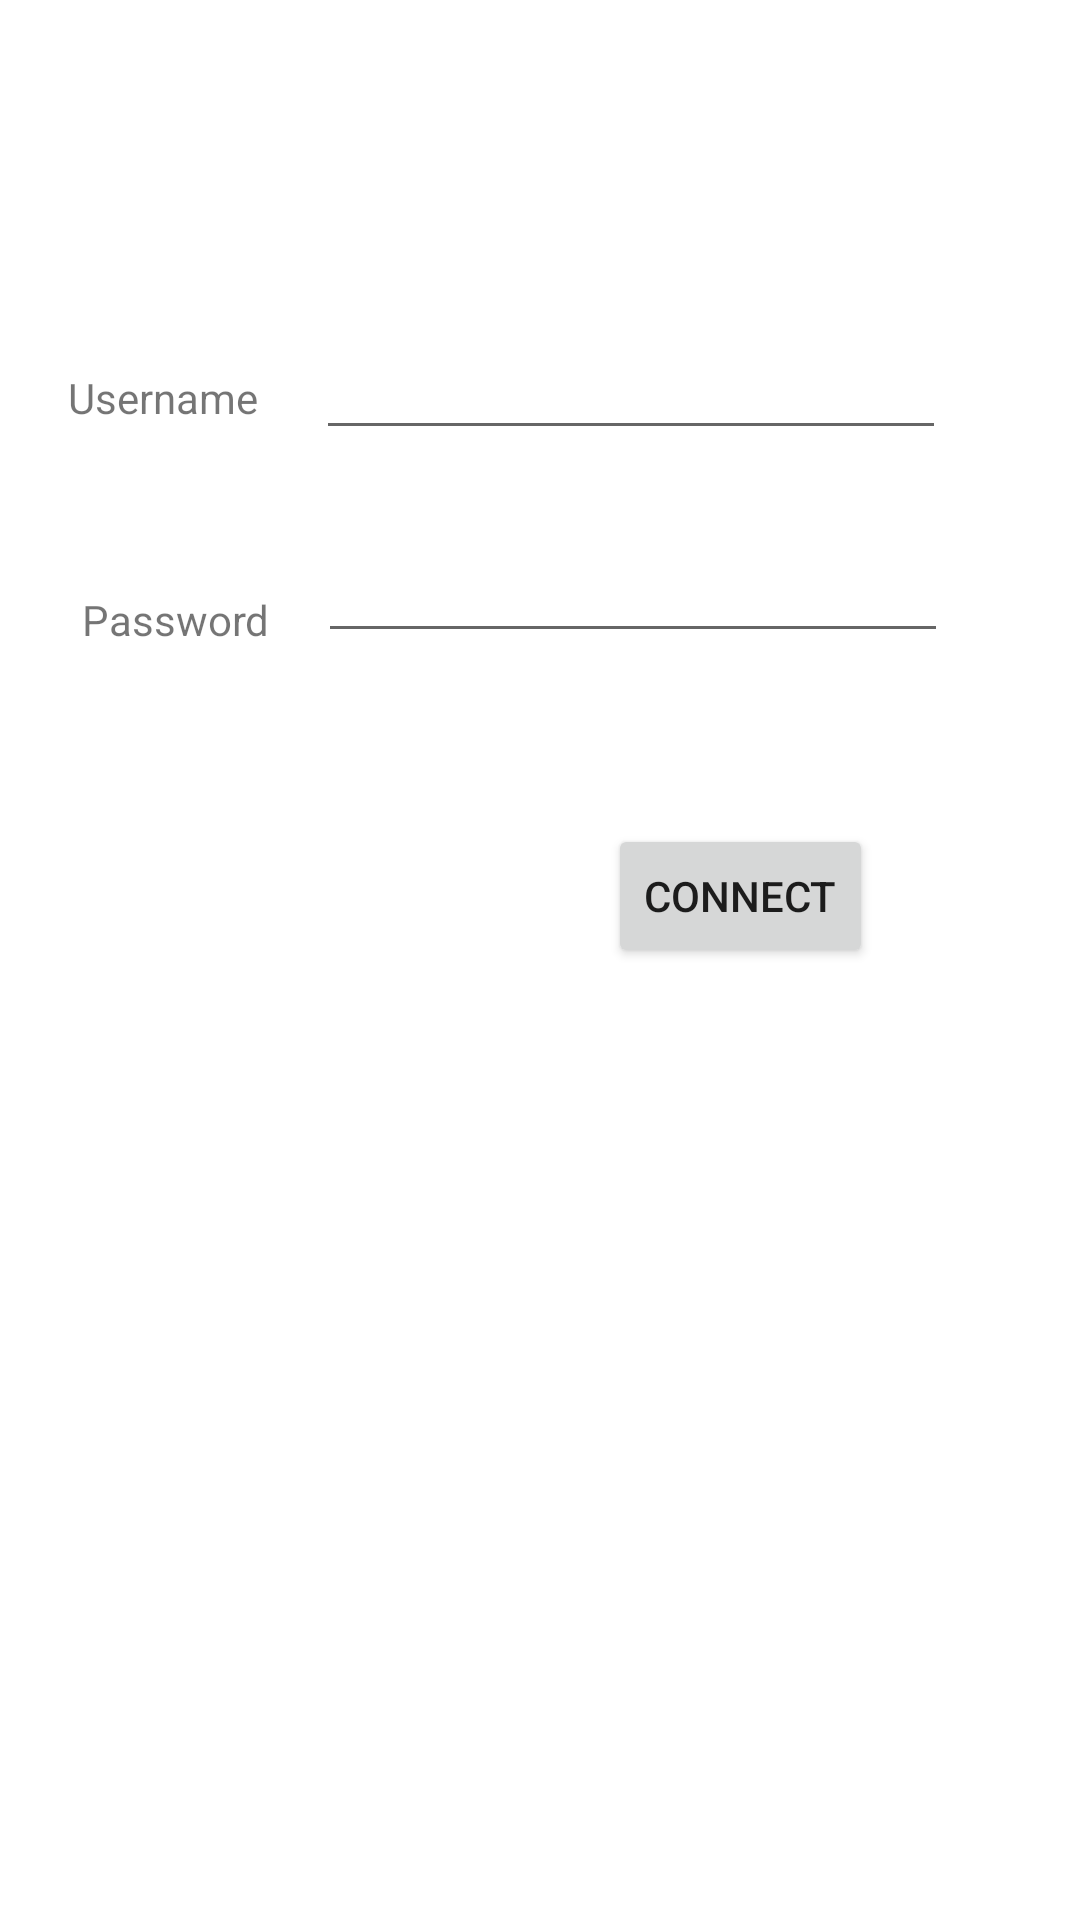

Layout XML and referenced resources for this Android screen:
<!-- AndroidManifest.xml: application theme Theme.Onehub -->
<!-- res/layout/activity_main.xml -->
<?xml version="1.0" encoding="utf-8"?>
<androidx.constraintlayout.widget.ConstraintLayout xmlns:android="http://schemas.android.com/apk/res/android"
    xmlns:app="http://schemas.android.com/apk/res-auto"
    xmlns:tools="http://schemas.android.com/tools"
    android:layout_width="match_parent"
    android:layout_height="match_parent"
    tools:context=".activities.MainActivity">

    <TextView
        android:id="@+id/textView"
        android:layout_width="wrap_content"
        android:layout_height="wrap_content"
        android:layout_marginTop="123dp"
        android:layout_marginEnd="16dp"
        android:text="Username "
        app:layout_constraintEnd_toStartOf="@+id/tuser"
        app:layout_constraintHorizontal_chainStyle="packed"
        app:layout_constraintStart_toStartOf="parent"
        app:layout_constraintTop_toTopOf="parent" />

    <EditText
        android:id="@+id/tuser"
        android:layout_width="wrap_content"
        android:layout_height="wrap_content"
        android:layout_marginEnd="22dp"
        android:ems="10"
        android:inputType="textPersonName"
        app:layout_constraintBaseline_toBaselineOf="@+id/textView"
        app:layout_constraintEnd_toEndOf="parent"
        app:layout_constraintStart_toEndOf="@+id/textView" />

    <TextView
        android:id="@+id/textView2"
        android:layout_width="wrap_content"
        android:layout_height="wrap_content"
        android:layout_marginTop="47dp"
        android:layout_marginEnd="16dp"
        android:text="Password"
        app:layout_constraintEnd_toStartOf="@+id/tpass"
        app:layout_constraintHorizontal_chainStyle="packed"
        app:layout_constraintStart_toStartOf="parent"
        app:layout_constraintTop_toBottomOf="@+id/tuser" />

    <EditText
        android:id="@+id/tpass"
        android:layout_width="wrap_content"
        android:layout_height="wrap_content"
        android:layout_marginEnd="17dp"
        android:ems="10"
        android:inputType="textPassword"
        app:layout_constraintBottom_toTopOf="@+id/textView2"
        app:layout_constraintEnd_toEndOf="parent"
        app:layout_constraintStart_toEndOf="@+id/textView2"
        app:layout_constraintTop_toTopOf="@+id/textView2" />

    <Button
        android:id="@+id/connect"
        android:layout_width="wrap_content"
        android:layout_height="wrap_content"
        android:layout_marginTop="57dp"
        android:layout_marginEnd="69dp"
        android:text="Connect"
        app:layout_constraintEnd_toEndOf="parent"
        app:layout_constraintTop_toBottomOf="@+id/tpass" />
</androidx.constraintlayout.widget.ConstraintLayout>
<!-- resources referenced by this layout -->
<resources>
  <style name="Theme.Onehub" parent="Theme.MaterialComponents.DayNight.DarkActionBar">
          
          <item name="colorPrimary">@color/purple_500</item>
          <item name="colorPrimaryVariant">@color/purple_700</item>
          <item name="colorOnPrimary">@color/white</item>
          
          <item name="colorSecondary">@color/teal_200</item>
          <item name="colorSecondaryVariant">@color/teal_700</item>
          <item name="colorOnSecondary">@color/black</item>
          
          <item name="android:statusBarColor">?attr/colorPrimaryVariant</item>
          
      </style>
  <!-- not gathered from this repository: default colours our renderer supplied (Android Studio template values) -->
  <color name="purple_500">#FF6200EE</color>
  <color name="purple_700">#FF3700B3</color>
  <color name="teal_200">#FF03DAC5</color>
  <color name="teal_700">#FF018786</color>
  <color name="black">#FF000000</color>
  <color name="white">#FFFFFFFF</color>
</resources>
